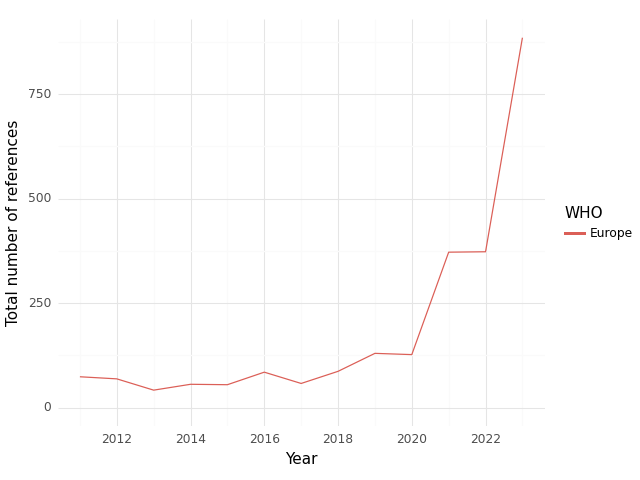

Data behind this chart, as committed beside it:
, WHO, Year, intersection, climate, health, sum
0, Europe, 2011, 74.0, 1105, 1725, 2904
1, Europe, 2012, 69.0, 1183, 3489, 4741
2, Europe, 2013, 42.0, 1400, 2555, 3997
3, Europe, 2014, 56.0, 1529, 2974, 4559
4, Europe, 2015, 55.0, 1417, 2545, 4017
5, Europe, 2016, 85.0, 1611, 3107, 4803
6, Europe, 2017, 58.0, 1397, 2943, 4398
7, Europe, 2018, 87.0, 1507, 3471, 5065
8, Europe, 2019, 130.0, 1870, 4220, 6220
9, Europe, 2020, 127.0, 1982, 4397, 6506
10, Europe, 2021, 372.0, 3501, 10691, 14564
11, Europe, 2022, 373.0, 5066, 9821, 15260
12, Europe, 2023, 885.0, 14886, 15250, 31021
